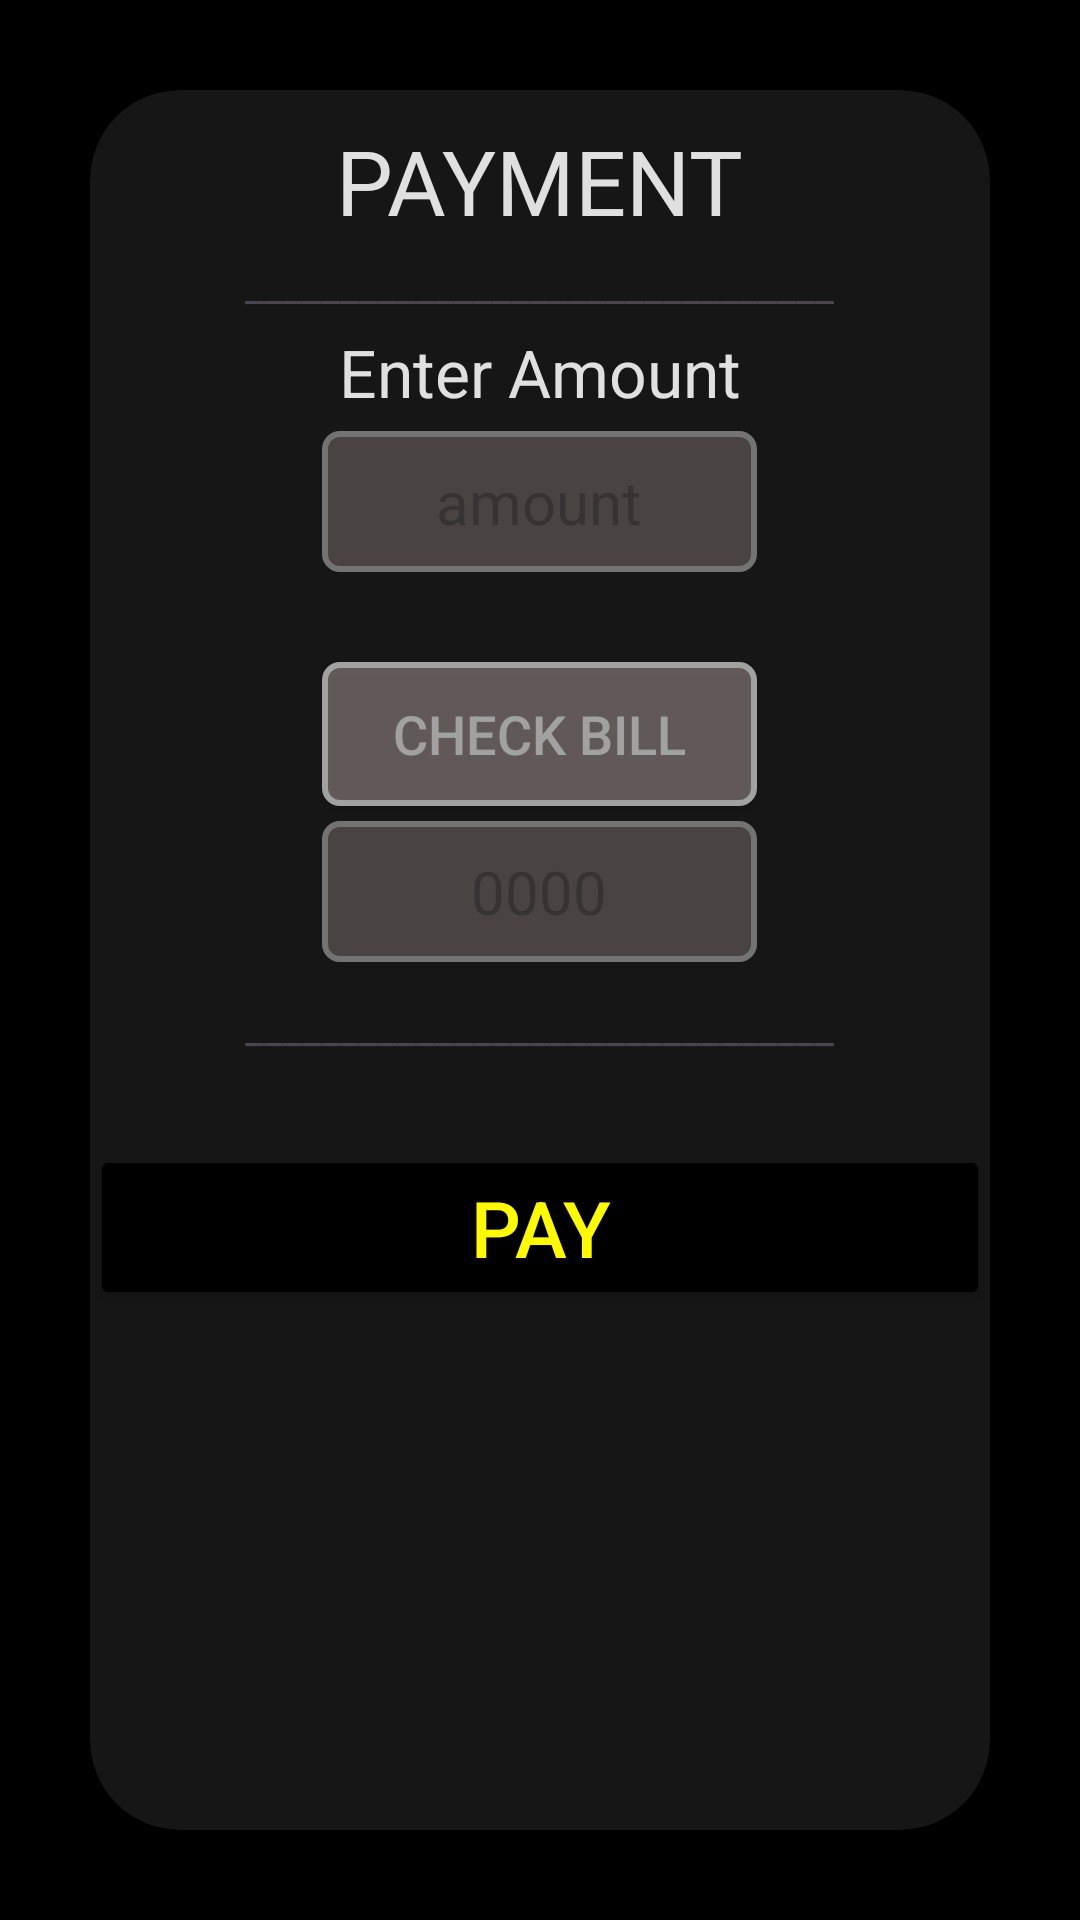

Reconstruct the res/layout file that produces this screen, plus the resources it refers to.
<!-- AndroidManifest.xml: application theme Theme.KisaanShop -->
<!-- res/layout/fragment_byuing__cart_.xml -->
<?xml version="1.0" encoding="utf-8"?>
<RelativeLayout xmlns:android="http://schemas.android.com/apk/res/android"
    xmlns:app="http://schemas.android.com/apk/res-auto"
    xmlns:tools="http://schemas.android.com/tools"
    android:layout_width="match_parent"
    android:layout_height="match_parent"
    android:background="#000000"
    android:orientation="vertical"
    tools:context=".user_admin">

    <androidx.cardview.widget.CardView
        android:id="@+id/cart_main"
        android:layout_width="match_parent"
        android:layout_height="match_parent"
        android:layout_centerVertical="true"
        android:layout_margin="30sp"
        android:background="#1E1D1D"
        app:cardBackgroundColor="#171616"
        app:cardCornerRadius="30sp"
        app:cardElevation="8sp">

        <LinearLayout
            android:layout_width="match_parent"
            android:layout_height="match_parent"
            android:orientation="vertical">

            <TextView
                android:layout_width="wrap_content"
                android:layout_height="wrap_content"
                android:layout_gravity="center"
                android:layout_marginTop="5sp"
                android:padding="5sp"
                android:text="PAYMENT"
                android:textColor="#E1E0E0"
                android:textSize="30sp" />

            <TextView
                android:layout_width="wrap_content"
                android:layout_height="wrap_content"
                android:layout_gravity="center"
                android:text="_______________________________" />

            <LinearLayout
                android:id="@+id/usama"
                android:layout_width="300sp"
                android:layout_height="400sp"
                android:layout_gravity="center"
                android:gravity="center_horizontal"
                android:orientation="vertical">

                <TextView
                    android:layout_width="wrap_content"
                    android:layout_height="wrap_content"
                    android:padding="5sp"
                    android:text="Enter Amount"
                    android:textColor="#E1E0E0"
                    android:textSize="22sp" />

                <EditText
                    android:id="@+id/amount_enter"
                    android:layout_width="145sp"
                    android:layout_height="wrap_content"
                    android:alpha="0.4"
                    android:background="@drawable/editt"
                    android:hint="amount"
                    android:inputType="numberDecimal"
                    android:textAlignment="center"
                    android:textColor="#EFC621"
                    android:textColorLink="#AE3232"
                    android:textSize="20sp" />

                <Button
                    android:id="@+id/check_btn"
                    android:layout_width="145sp"
                    android:layout_height="wrap_content"
                    android:layout_gravity="center_horizontal"
                    android:layout_marginTop="30sp"
                    android:alpha="0.6"
                    android:background="@drawable/editt"
                    android:text="Check bill"
                    android:textColor="#FFFFFF"
                    android:textSize="18sp" />

                <TextView
                    android:id="@+id/total_price"
                    android:layout_width="145sp"
                    android:layout_height="wrap_content"
                    android:layout_marginTop="5sp"
                    android:alpha="0.4"
                    android:background="@drawable/editt"
                    android:hint="0000"
                    android:textAlignment="center"
                    android:textColor="#FFFFFF"
                    android:textSize="20sp" />

                <TextView
                    android:layout_width="wrap_content"
                    android:layout_height="wrap_content"
                    android:layout_marginTop="12sp"
                    android:text="_______________________________" />


                <Button
                    android:id="@+id/pay_btn"
                    android:layout_width="match_parent"
                    android:layout_height="wrap_content"
                    android:layout_gravity="center_horizontal"
                    android:layout_marginTop="30sp"
                    android:backgroundTint="#000000"
                    android:rotation="0"
                    android:rotationX="0"
                    android:rotationY="0"
                    android:text="PAY"
                    android:textColor="#FFFA02"
                    android:textSize="26sp"
                    android:visibility="visible" />
            </LinearLayout>


        </LinearLayout>

    </androidx.cardview.widget.CardView>


</RelativeLayout>
<!-- resources referenced by this layout -->
<resources>
  <!-- drawable editt (drawable) -->
  <?xml version="1.0" encoding="utf-8"?>
  <shape xmlns:android="http://schemas.android.com/apk/res/android">
      <solid android:color="#958888" /> 
      <stroke
          android:width="2dp"
          android:color="@android:color/white" /> 
      <corners android:radius="5dp" /> 
      <padding
          android:left="10dp"
          android:top="10dp"
          android:right="10dp"
          android:bottom="10dp" /> 
  </shape>
  <style name="Theme.KisaanShop" parent="Base.Theme.KisaanShop" />
  <style name="Base.Theme.KisaanShop" parent="Theme.Material3.DayNight.NoActionBar">
          
          
      </style>
</resources>
